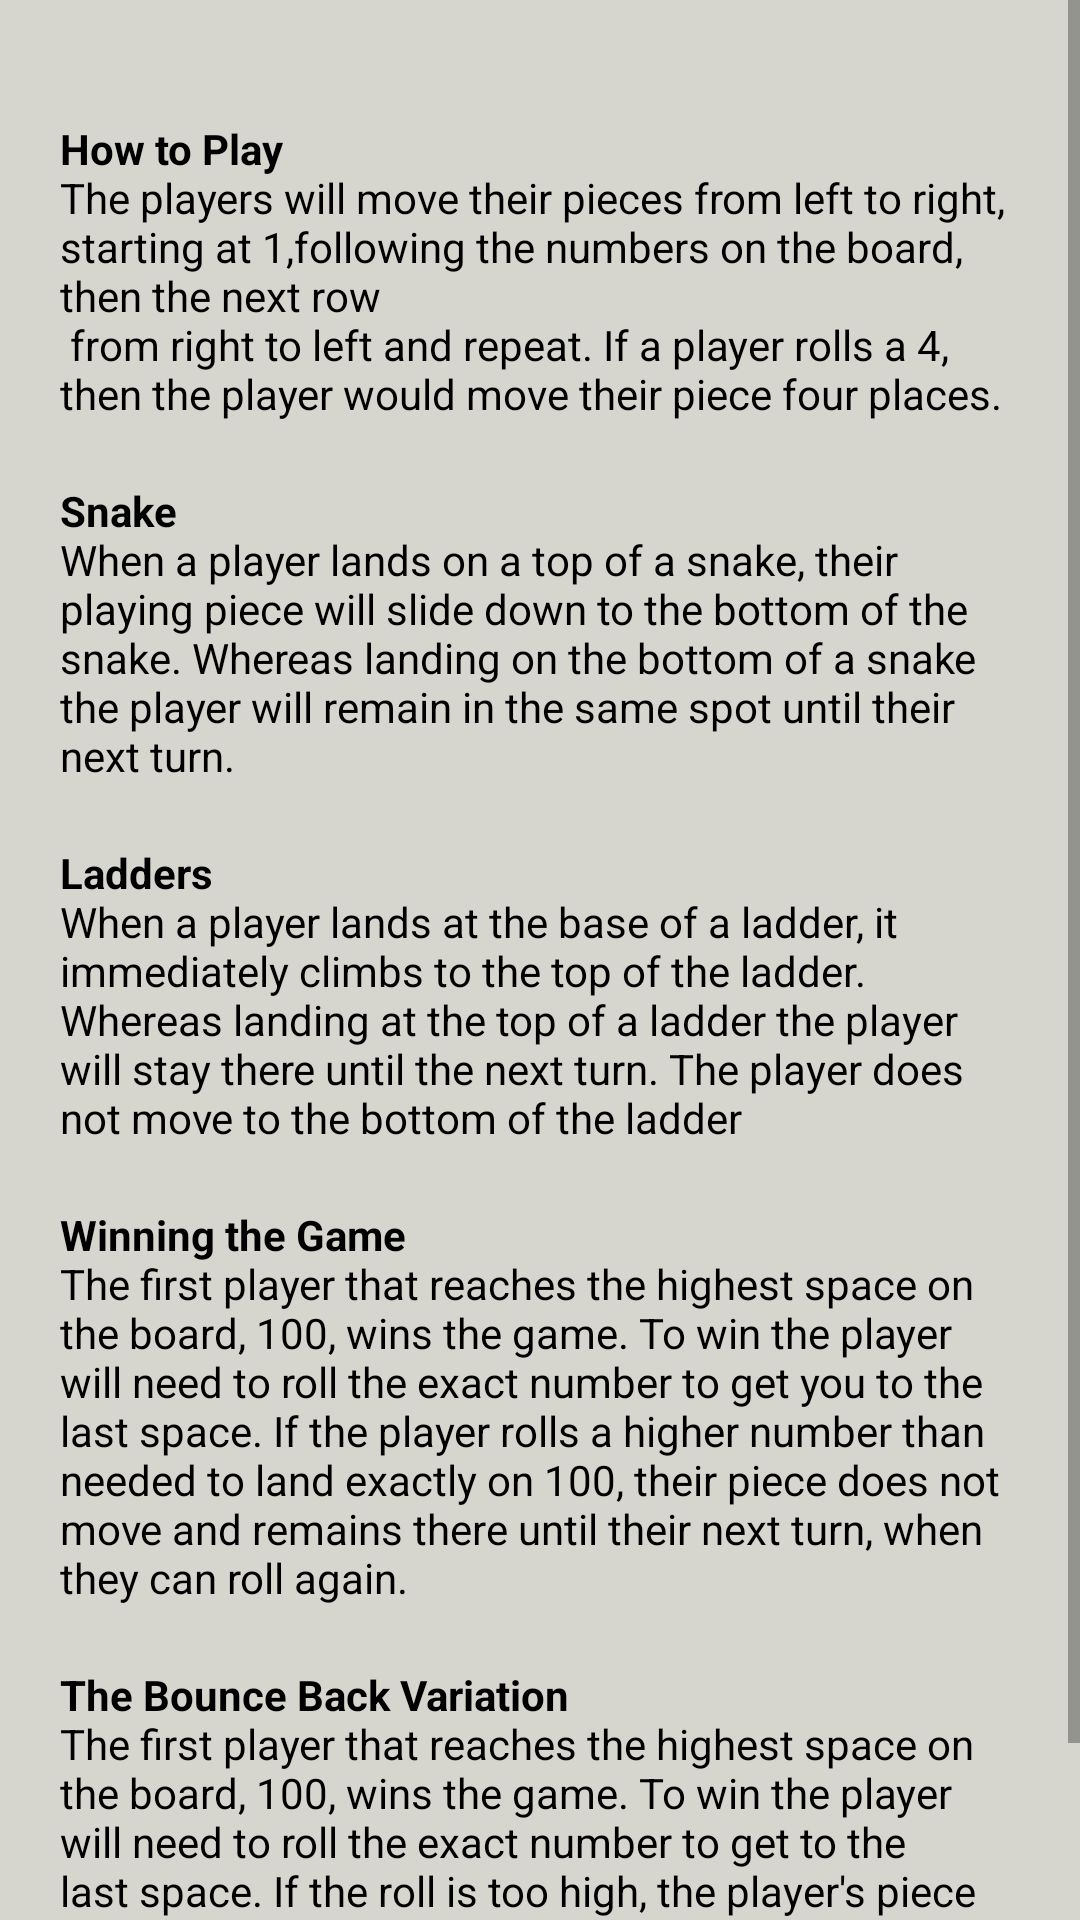

This screen was rendered from an Android layout file. Write that file and the resources it references.
<!-- AndroidManifest.xml: application theme Theme.SnakeAndLadder -->
<!-- res/layout/fragment_instruction.xml -->
<?xml version="1.0" encoding="utf-8"?>
<ScrollView
    xmlns:android="http://schemas.android.com/apk/res/android"
    xmlns:tools="http://schemas.android.com/tools"
    android:layout_width="match_parent"
    android:layout_height="match_parent"
    android:background="#D6D6CE"
    tools:context=".InstructionFragment">


    <androidx.appcompat.widget.LinearLayoutCompat
        android:orientation="vertical"
        android:layout_width="match_parent"
        android:layout_height="match_parent">


        
        <TextView
            android:text="@string/gameplay_string"
            android:layout_width="match_parent"
            android:layout_height="wrap_content"
            android:layout_marginTop="40dp"
            android:layout_marginLeft="20dp"
            android:layout_marginRight="20dp"
            android:textColor="@color/black"

            />

        
        <TextView
            android:text="@string/snake_description"
            android:layout_width="match_parent"
            android:layout_height="wrap_content"
            android:layout_marginTop="20dp"
            android:layout_marginLeft="20dp"
            android:layout_marginRight="20dp"
            android:textColor="@color/black"
            />

        
        <TextView
            android:text="@string/ladders_description"
            android:layout_width="match_parent"
            android:layout_height="wrap_content"
            android:layout_marginTop="20dp"
            android:layout_marginLeft="20dp"
            android:layout_marginRight="20dp"
            android:textColor="@color/black"
            />


        
        <TextView
            android:layout_width="match_parent"
            android:layout_height="wrap_content"
            android:text="@string/winning_game_description"
            android:layout_marginTop="20dp"
            android:layout_marginLeft="20dp"
            android:layout_marginRight="20dp"
            android:textColor="@color/black"
            />

        
                <TextView
                    android:layout_width="match_parent"
                    android:layout_height="wrap_content"
                    android:layout_marginTop="20dp"
                    android:layout_marginLeft="20dp"
                    android:layout_marginRight="20dp"
                    android:textColor="@color/black"
                    android:text="@string/bounce_back_description"
                    />

    </androidx.appcompat.widget.LinearLayoutCompat>

</ScrollView>
<!-- resources referenced by this layout -->
<resources>
  <string name="bounce_back_description"><b>The Bounce Back Variation</b> \nThe first player that reaches the highest space on the board, 100, wins the game. To win the player will need to roll the exact number to get to the last space. If the roll is too high, the player\'s piece will bounce off the last space and move back. For example, if a player had four spaces to get to 100 and rolled a 6, the piece will move four spaces to 100, then “bounce back" two spaces to 98.</string>
  <string name="gameplay_string"><b>How to Play</b> \nThe players will move their pieces from left to right, starting at 1,following the numbers on the board, then the next row \n from right to left and repeat. If a player rolls a 4, then the player would move their piece four places.</string>
  <string name="ladders_description"><b>Ladders</b> \nWhen a player lands at the base of a ladder, it immediately climbs to the top of the ladder. Whereas landing at the top of a ladder the player will stay there until the next turn. The player does not move to the bottom of the ladder</string>
  <string name="snake_description"><b>Snake</b> \nWhen a player lands on a top of a snake, their playing piece will slide down to the bottom of the snake. Whereas landing on the bottom of a snake the player will remain in the same spot until their next turn.</string>
  <string name="winning_game_description"><b>Winning the Game</b> \nThe first player that reaches the highest space on the board, 100, wins the game. To win the player will need to roll the exact number to get you to the last space. If the player rolls a higher number than needed to land exactly on 100, their piece does not move and remains there until their next turn, when they can roll again.</string>
  <style name="Theme.SnakeAndLadder" parent="Theme.MaterialComponents.DayNight.NoActionBar">
          
          <item name="colorPrimary">@color/purple_500</item>
          <item name="colorPrimaryVariant">@color/purple_700</item>
          <item name="colorOnPrimary">@color/white</item>
          
          <item name="colorSecondary">@color/teal_200</item>
          <item name="colorSecondaryVariant">@color/teal_700</item>
          <item name="colorOnSecondary">@color/black</item>
          
          <item name="android:statusBarColor">?attr/colorPrimaryVariant</item>
          
      </style>
  <!-- not gathered from this repository: default colours our renderer supplied (Android Studio template values) -->
  <color name="purple_500">#FF6200EE</color>
  <color name="purple_700">#FF3700B3</color>
  <color name="teal_200">#FF03DAC5</color>
  <color name="teal_700">#FF018786</color>
  <color name="black">#FF000000</color>
  <color name="white">#FFFFFFFF</color>
</resources>
